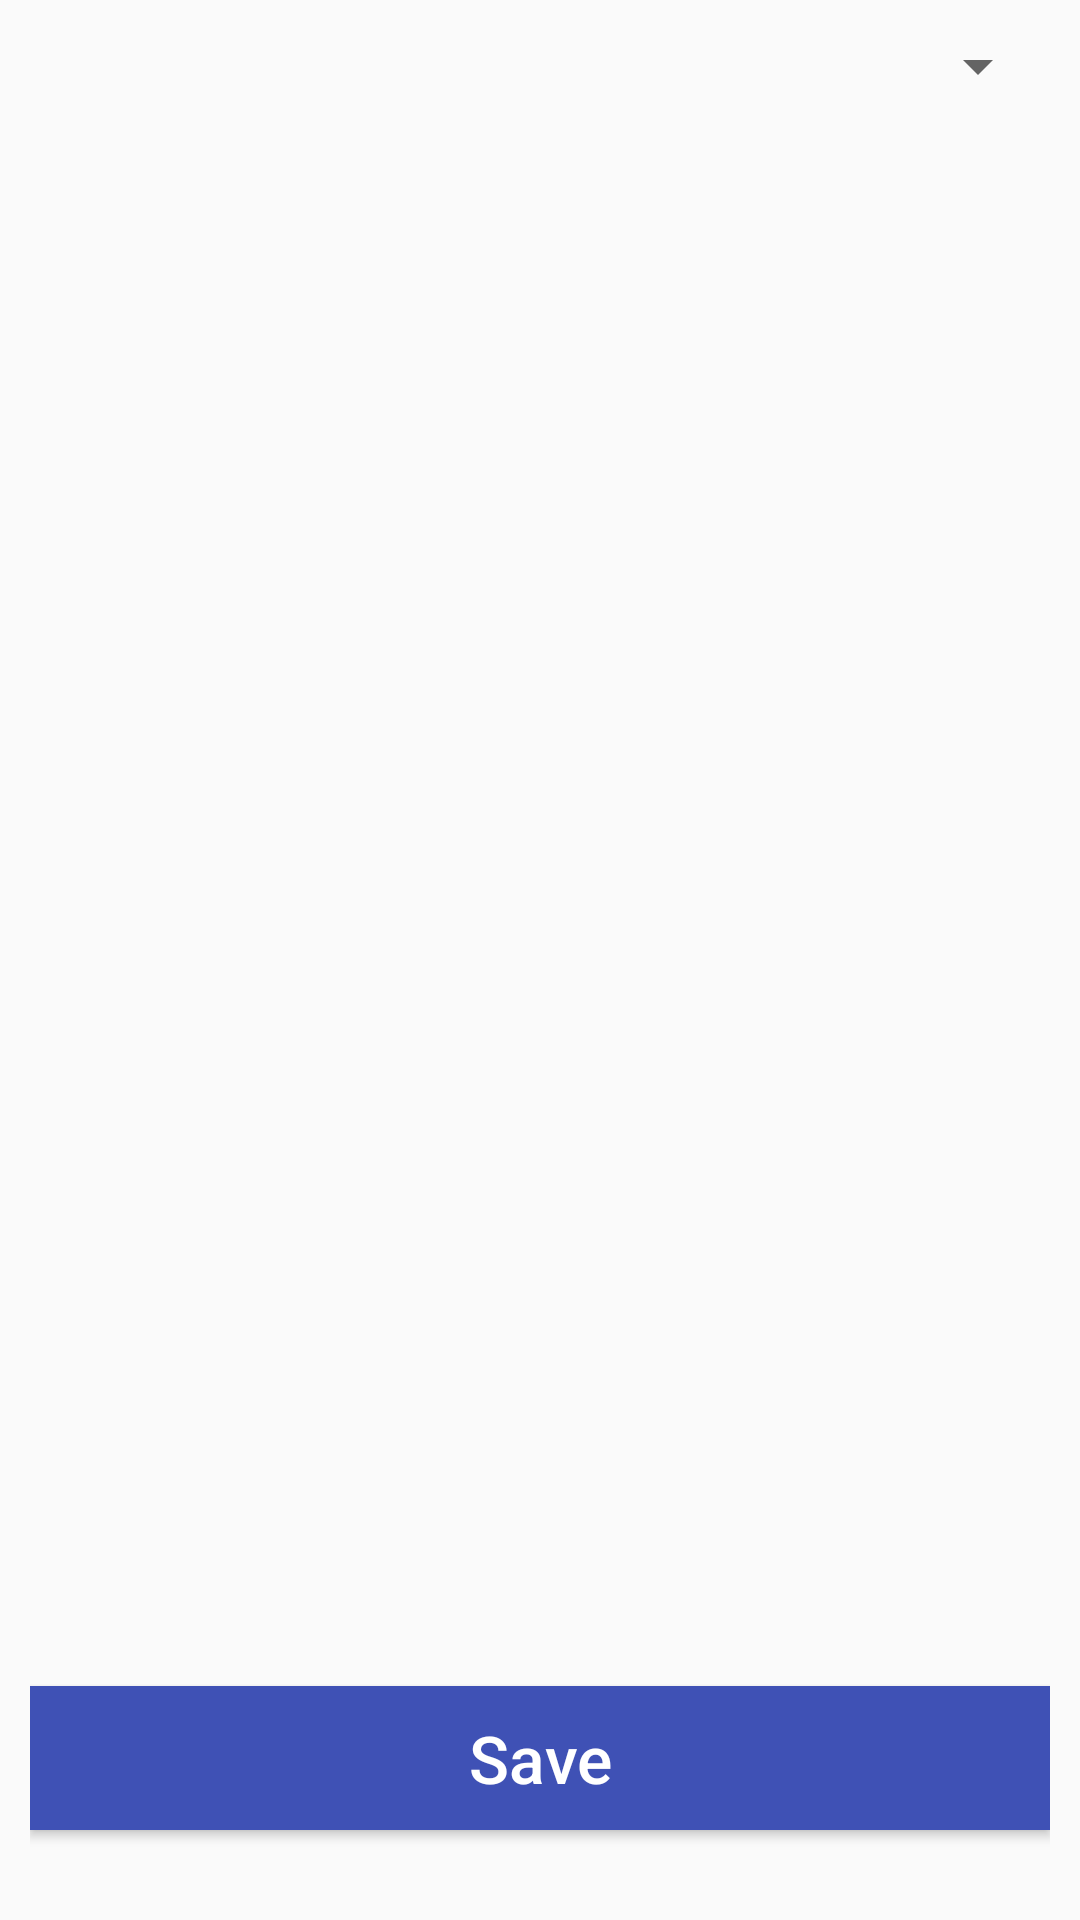

Produce the Android XML layout that renders to this screen, including the resource entries it uses.
<!-- AndroidManifest.xml: application theme AppTheme -->
<!-- res/layout/activity_attendance.xml -->
<?xml version="1.0" encoding="utf-8"?>
<LinearLayout xmlns:android="http://schemas.android.com/apk/res/android"
android:orientation="vertical" android:layout_width="match_parent"
android:layout_height="match_parent"
android:padding="10dp">
<Spinner
    android:id="@+id/spinner"
    android:layout_width="match_parent"
    android:layout_height="wrap_content"/>
<ListView
    android:id="@+id/listView"
    android:layout_width="match_parent"
    android:layout_height="0dp"
    android:layout_weight="1"/>
<Button
    android:onClick="save"
    android:layout_width="match_parent"
    android:layout_height="wrap_content"
    android:layout_marginTop="50dp"
    android:background="@color/colorPrimary"
    android:textColor="@color/colorWhite"
    android:layout_marginBottom="20dp"
    android:textSize="22dp"
    android:textAllCaps="false"
    android:text="Save"/>
</LinearLayout>
<!-- resources referenced by this layout -->
<resources>
  <color name="colorPrimary">#3F51B5</color>
  <color name="colorWhite">#ffffff</color>
  <style name="AppTheme" parent="Theme.AppCompat.Light.DarkActionBar">
          
          <item name="colorPrimary">@color/colorPrimary</item>
          <item name="colorPrimaryDark">@color/colorPrimaryDark</item>
          <item name="colorAccent">@color/colorAccent</item>
      </style>
  <color name="colorPrimaryDark">#3F51B5</color>
  <color name="colorAccent">#3F51B5</color>
</resources>
